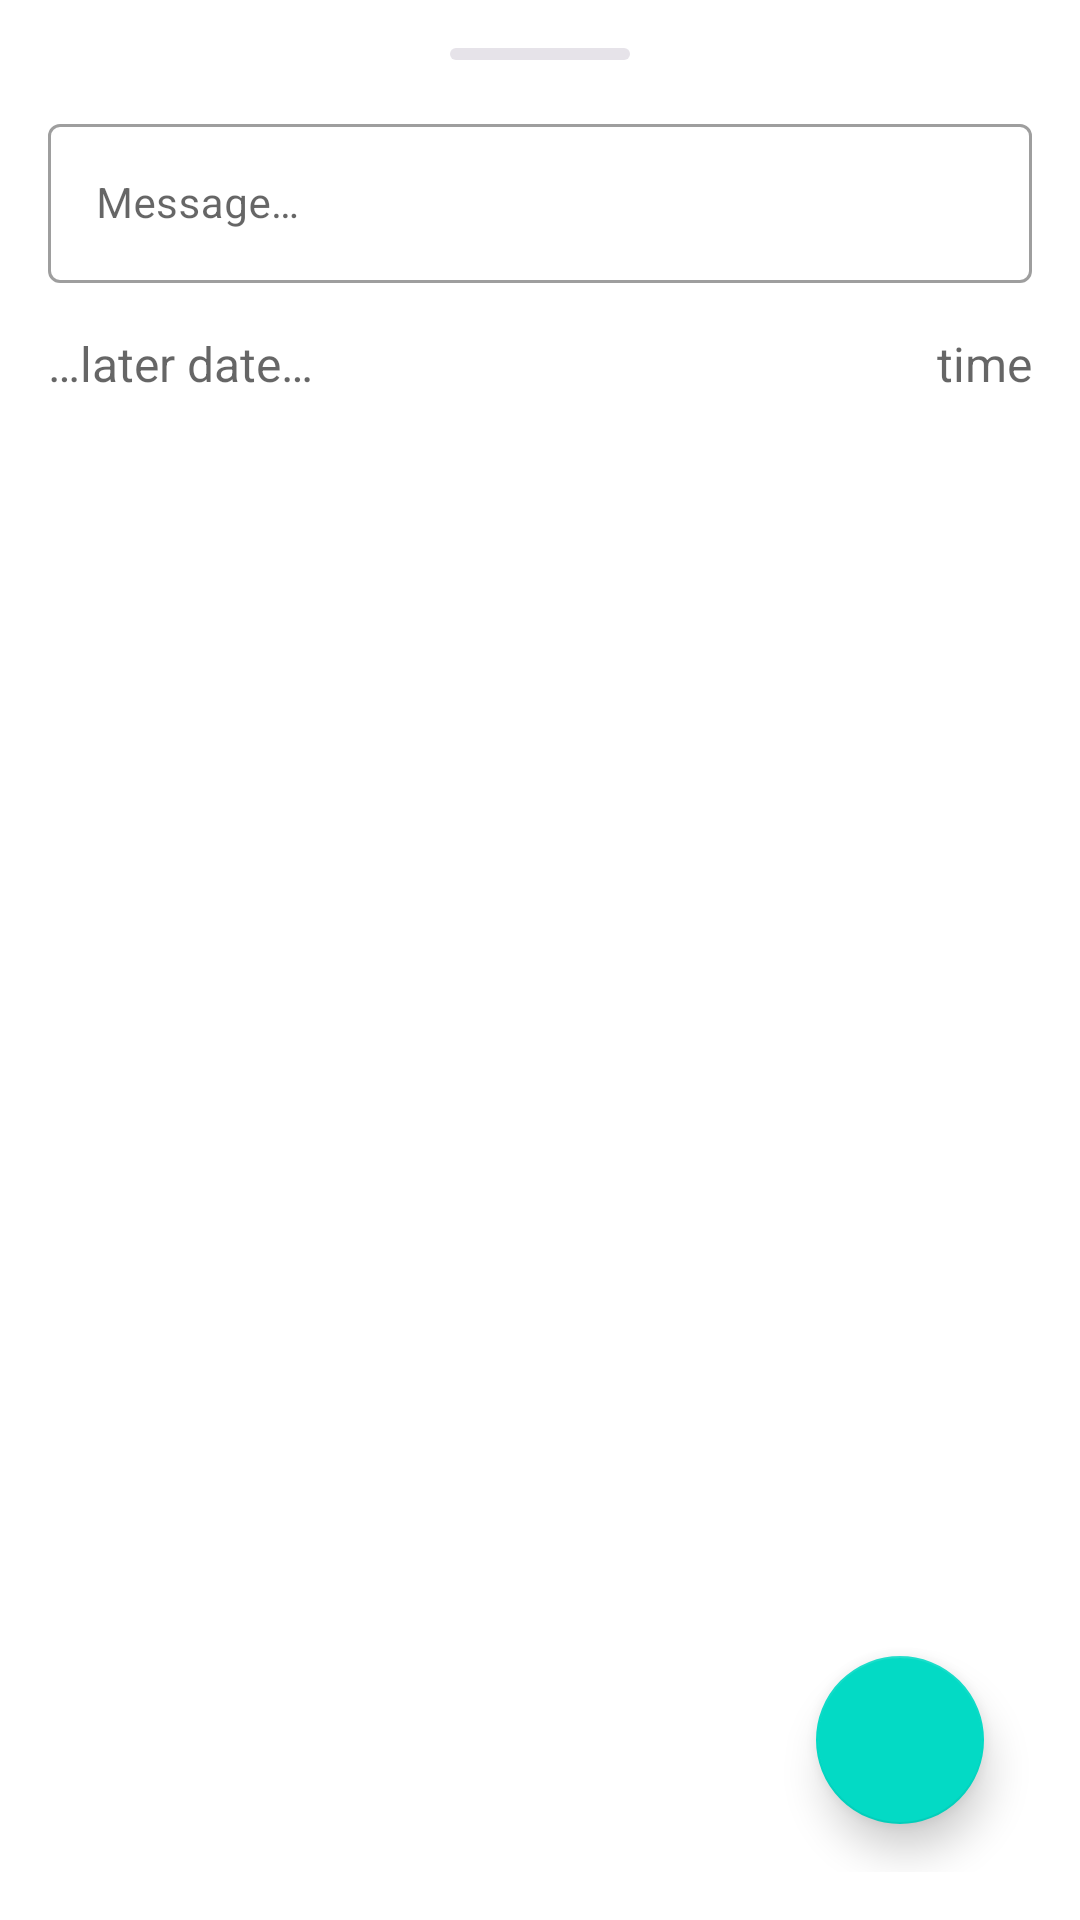

Produce the Android XML layout that renders to this screen, including the resource entries it uses.
<!-- AndroidManifest.xml: application theme Theme.Parrot -->
<!-- res/layout/view_create_reminder_event.xml -->
<?xml version="1.0" encoding="utf-8"?>
<androidx.constraintlayout.widget.ConstraintLayout xmlns:android="http://schemas.android.com/apk/res/android"
    xmlns:app="http://schemas.android.com/apk/res-auto"
    android:background="@drawable/bottom_sheet_top"
    android:layout_width="match_parent"
    android:padding="@dimen/standardMargin"
    android:layout_height="match_parent">

    <View
        android:id="@+id/top_bar"
        android:background="@drawable/horizontal_bar"
        app:layout_constraintTop_toTopOf="parent"
        app:layout_constraintLeft_toLeftOf="parent"
        app:layout_constraintRight_toRightOf="parent"
        android:layout_width="60dp"
        android:layout_height="4dp"/>

    <com.google.android.material.textfield.TextInputLayout
        android:layout_marginTop="@dimen/standardMargin"
        android:id="@+id/messageLabel"
        style="@style/Widget.MaterialComponents.TextInputLayout.OutlinedBox"
        android:layout_width="match_parent"
        android:layout_height="wrap_content"
        android:hint="@string/message"
        app:layout_constraintLeft_toLeftOf="parent"
        app:layout_constraintRight_toRightOf="parent"
        app:layout_constraintTop_toBottomOf="@id/top_bar">

        <com.google.android.material.textfield.TextInputEditText
            android:id="@+id/message"
            android:maxLines="1"
            android:ellipsize="end"
            android:inputType="textPersonName"
            android:layout_width="match_parent"
            android:layout_height="wrap_content"
            android:textSize="@dimen/bodyTextSize" />

    </com.google.android.material.textfield.TextInputLayout>

    <androidx.constraintlayout.helper.widget.Flow
        android:layout_width="match_parent"
        android:layout_height="wrap_content"
        android:layout_marginTop="@dimen/standardMargin"
        android:layout_marginBottom="180dp"
        app:constraint_referenced_ids="eventDate, eventTime"
        app:flow_firstHorizontalStyle="spread_inside"
        app:flow_wrapMode="chain"
        app:layout_constraintBottom_toTopOf="@id/addEvent"
        app:layout_constraintEnd_toEndOf="parent"
        app:layout_constraintLeft_toLeftOf="parent"
        app:layout_constraintTop_toBottomOf="@+id/messageLabel"
        app:layout_constraintVertical_bias="0.0" />

    <com.google.android.material.textview.MaterialTextView
        android:id="@+id/eventDate"
        android:layout_width="wrap_content"
        android:layout_height="wrap_content"
        android:hint="@string/later_date_hint"
        android:textColor="#000"
        android:textSize="@dimen/subTitleTextSize" />

    <com.google.android.material.textview.MaterialTextView
        android:id="@+id/eventTime"
        android:layout_width="wrap_content"
        android:layout_height="wrap_content"
        android:hint="@string/time_hint"
        android:textColor="#000"
        android:textSize="@dimen/subTitleTextSize" />

    <com.google.android.material.floatingactionbutton.FloatingActionButton
        android:id="@+id/addEvent"
        android:layout_width="wrap_content"
        android:layout_height="wrap_content"
        android:layout_gravity="end|bottom"
        android:layout_marginStart="@dimen/standardMargin"
        android:layout_marginEnd="@dimen/standardMargin"
        app:layout_goneMarginTop="120dp"
        android:layout_marginBottom="@dimen/standardMargin"
        android:contentDescription="@string/add_event"
        android:src="@drawable/ic_add_alarm_24"
        app:elevation="@dimen/standardElevation"
        app:fabSize="auto"
        app:layout_constraintBottom_toBottomOf="parent"
        app:layout_constraintEnd_toEndOf="parent"
        app:tint="@color/white" />

</androidx.constraintlayout.widget.ConstraintLayout>
<!-- resources referenced by this layout -->
<resources>
  <color name="white">#FFFFFFFF</color>
  <item name="bodyTextSize" type="dimen">14sp</item>
  <dimen name="standardElevation">8dp</dimen>
  <item name="standardMargin" type="dimen">16dp</item>
  <item name="subTitleTextSize" type="dimen">16sp</item>
  <!-- drawable bottom_sheet_top (drawable) -->
  <?xml version="1.0" encoding="utf-8"?>
  <shape xmlns:android="http://schemas.android.com/apk/res/android"
      android:shape="rectangle">
      <corners
          android:topLeftRadius="@dimen/largeCorner"
          android:topRightRadius="@dimen/largeCorner"/>
      <solid
          android:color="@color/white"/>
  </shape>
  <!-- drawable horizontal_bar (drawable) -->
  <?xml version="1.0" encoding="utf-8"?>
  <shape xmlns:android="http://schemas.android.com/apk/res/android">
      <corners
          android:radius="@dimen/smallCorner"/>
      <solid
          android:color="@color/lightGrey"/>
  </shape>
  <string name="add_event">Add Event</string>
  <string name="later_date_hint">…later date…</string>
  <string name="message">Message…</string>
  <string name="time_hint">time</string>
  <style name="Theme.Parrot" parent="Theme.MaterialComponents.DayNight.NoActionBar">
          
          <item name="colorPrimary">@color/purple_500</item>
          <item name="colorPrimaryVariant">@color/purple_700</item>
          <item name="colorOnPrimary">@color/black</item>
          
          <item name="colorSecondary">@color/teal_200</item>
          <item name="colorSecondaryVariant">@color/teal_700</item>
          <item name="colorOnSecondary">@color/black</item>
          
          <item name="android:statusBarColor" tools:targetApi="l">?attr/colorPrimaryVariant</item>
          
      </style>
  <dimen name="largeCorner">24dp</dimen>
  <dimen name="smallCorner">24dp</dimen>
  <color name="lightGrey">#e6e3e9</color>
  <color name="purple_500">#FF6200EE</color>
  <color name="purple_700">#FF3700B3</color>
  <color name="black">#FF000000</color>
  <color name="teal_200">#FF03DAC5</color>
  <color name="teal_700">#FF018786</color>
</resources>
